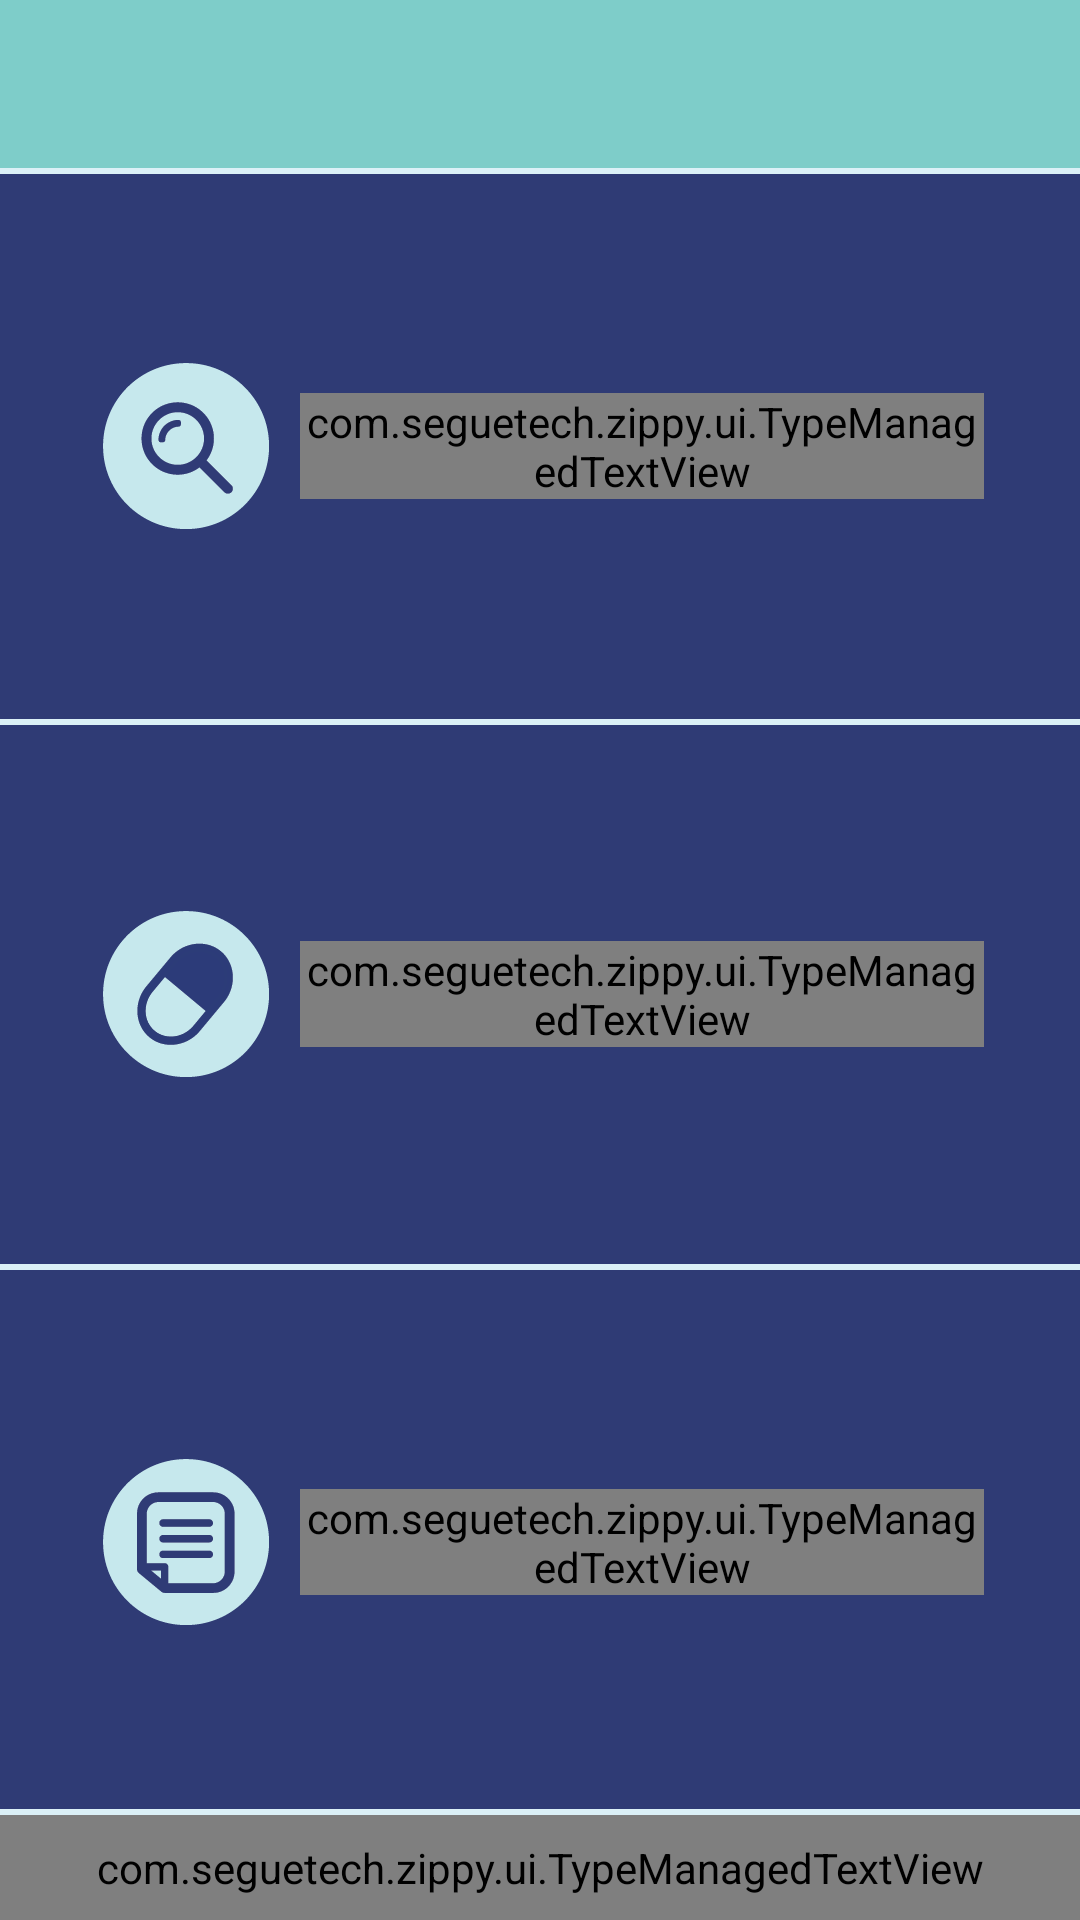

Layout XML and referenced resources for this Android screen:
<!-- AndroidManifest.xml: activity theme NoActionBar -->
<!-- res/layout/activity_dashboard.xml -->
<RelativeLayout xmlns:android="http://schemas.android.com/apk/res/android"
    xmlns:tools="http://schemas.android.com/tools"
    android:layout_width="match_parent"
    android:layout_height="match_parent"
    android:id="@+id/dashboard"
    xmlns:app="http://schemas.android.com/apk/res-auto"
    tools:context="com.seguetech.zippy.activities.DashboardActivity">

    <android.support.v7.widget.Toolbar
        android:background="@color/light_blue"
        android:layout_width="match_parent"
        android:layout_height="wrap_content"
        android:layout_alignParentTop="true"
        android:elevation="0dp"
        android:id="@+id/toolbar"
        tools:ignore="UnusedAttribute">

        <RelativeLayout
            android:layout_width="match_parent"
            android:layout_height="wrap_content"
            android:layout_marginLeft="48dp"
            android:layout_marginStart="48dp">
        <ImageView
            android:layout_centerInParent="true"
            android:layout_height="wrap_content"
            android:layout_width="wrap_content"
            android:src="@drawable/main_logo"
            android:layout_marginTop="8dp"
            android:layout_marginBottom="8dp"
            />
        </RelativeLayout>

    </android.support.v7.widget.Toolbar>

    <LinearLayout
        android:layout_width="match_parent"
        android:layout_height="match_parent"
        android:layout_below="@+id/toolbar"
        android:layout_above="@+id/footer"
        android:orientation="vertical"
        android:layout_marginTop="2dp"
        android:layout_marginBottom="2dp"
        android:weightSum="3">

        <FrameLayout
            android:layout_width="match_parent"
            android:layout_height="0dp"
            android:background="@color/dark_blue"
            android:layout_weight="1"
            >

            <RelativeLayout
                android:layout_width="match_parent"
                android:layout_height="match_parent"
                android:minHeight="?android:attr/listPreferredItemHeight"
                android:orientation="horizontal"
                android:clickable="true"
                android:paddingTop="8dp"
                android:paddingBottom="8dp"
                android:paddingLeft="32dp"
                android:paddingRight="32dp"
                android:background="?android:attr/selectableItemBackground"
                android:id="@+id/search_button"
                android:onClick="onClick">

                <ImageView
                    android:src="@drawable/search_button"
                    android:layout_width="wrap_content"
                    android:layout_height="wrap_content"
                    android:duplicateParentState="true"
                    android:layout_centerVertical="true"
                    android:id="@+id/search_image"
                    />
                <com.seguetech.zippy.ui.TypeManagedTextView
                    android:layout_width="wrap_content"
                    android:layout_height="wrap_content"
                    android:text="@string/search"
                    android:textColor="@android:color/white"
                    android:layout_gravity="center_vertical"
                    android:textAppearance="@android:style/TextAppearance.Large"
                    android:textStyle="bold"
                    android:layout_marginLeft="8dp"
                    android:layout_marginStart="8dp"
                    android:duplicateParentState="true"
                    android:layout_centerVertical="true"
                    android:layout_toRightOf="@+id/search_image"
                    android:layout_toEndOf="@+id/search_image"
                    app:typeface="robotoslab"/>
            </RelativeLayout>
        </FrameLayout>

        <FrameLayout
            android:layout_width="match_parent"
            android:layout_height="0dp"
            android:layout_weight="1"
            android:paddingTop="2dp"
            >

        <FrameLayout
            android:layout_width="match_parent"
            android:layout_height="match_parent"
            android:background="@color/dark_blue"
            >

            <RelativeLayout
                android:layout_width="match_parent"
                android:layout_height="match_parent"
                android:minHeight="?android:attr/listPreferredItemHeight"
                android:orientation="horizontal"
                android:clickable="true"
                android:paddingTop="8dp"
                android:paddingBottom="8dp"
                android:paddingLeft="32dp"
                android:paddingRight="32dp"
                android:background="?android:attr/selectableItemBackground"
                android:id="@+id/cabinet_button"
                android:onClick="onClick">

                <ImageView
                    android:src="@drawable/cabinet_button"
                    android:layout_width="wrap_content"
                    android:layout_height="wrap_content"
                    android:duplicateParentState="true"
                    android:layout_centerVertical="true"
                    android:id="@+id/cabinet_image"
                    />
                <com.seguetech.zippy.ui.TypeManagedTextView
                    android:layout_width="wrap_content"
                    android:layout_height="wrap_content"
                    android:text="@string/medicine_cabinets"
                    android:textColor="@android:color/white"
                    android:layout_gravity="center_vertical"
                    android:textAppearance="@android:style/TextAppearance.Large"
                    android:textStyle="bold"
                    android:layout_marginLeft="8dp"
                    android:layout_marginStart="8dp"
                    android:duplicateParentState="true"
                    android:layout_centerVertical="true"
                    android:layout_toRightOf="@+id/cabinet_image"
                    android:layout_toEndOf="@+id/cabinet_image"
                    app:typeface="robotoslab"/>
            </RelativeLayout>
        </FrameLayout>
        </FrameLayout>


        <FrameLayout
            android:layout_width="match_parent"
            android:layout_height="0dp"
            android:layout_weight="1"
            android:paddingTop="2dp"
            >

        <FrameLayout
            android:layout_width="match_parent"
            android:layout_height="match_parent"
            android:background="@color/dark_blue"
            >

            <RelativeLayout
                android:layout_width="match_parent"
                android:layout_height="match_parent"
                android:minHeight="?android:attr/listPreferredItemHeight"
                android:layout_marginTop="2dp"
                android:orientation="horizontal"
                android:clickable="true"
                android:paddingTop="8dp"
                android:paddingBottom="8dp"
                android:paddingLeft="32dp"
                android:paddingRight="32dp"
                android:background="?android:attr/selectableItemBackground"
                android:id="@+id/news_button"
                android:onClick="onClick">

                <ImageView
                    android:src="@drawable/news_button"
                    android:layout_width="wrap_content"
                    android:layout_height="wrap_content"
                    android:duplicateParentState="true"
                    android:layout_centerVertical="true"
                    android:id="@+id/news_image"
                    />
                <com.seguetech.zippy.ui.TypeManagedTextView
                    android:layout_width="wrap_content"
                    android:layout_height="wrap_content"
                    android:text="@string/news"
                    android:textColor="@android:color/white"
                    android:layout_gravity="center_vertical"
                    android:textAppearance="@android:style/TextAppearance.Large"
                    android:textStyle="bold"
                    android:layout_marginLeft="8dp"
                    android:layout_marginStart="8dp"
                    android:duplicateParentState="true"
                    android:layout_centerVertical="true"
                    android:layout_toRightOf="@+id/news_image"
                    android:layout_toEndOf="@+id/news_image"
                    app:typeface="robotoslab"/>
            </RelativeLayout>
        </FrameLayout>
        </FrameLayout>

    </LinearLayout>



    <com.seguetech.zippy.ui.TypeManagedTextView
        android:id="@+id/footer"
        app:typeface="robotoslab"
        android:layout_width="match_parent"
        android:layout_height="wrap_content"
        android:background="@color/light_blue"
        android:text="@string/drug_information_checker"
        android:layout_alignParentBottom="true"
        android:gravity="center"
        android:padding="8dp"
        android:textColor="@android:color/white"
        android:textStyle="bold"
        android:textAppearance="@android:style/TextAppearance.Small"
        />
</RelativeLayout>
<!-- resources referenced by this layout -->
<resources>
  <color name="dark_blue">#2F3B75</color>
  <color name="light_blue">#7ECDC9</color>
  <!-- drawable cabinet_button (drawable) -->
  <?xml version="1.0" encoding="utf-8"?>
  <selector xmlns:android="http://schemas.android.com/apk/res/android">
      <item android:drawable="@drawable/dashboard_medcabinet_pressed" android:state_pressed="true" />
      <item android:drawable="@drawable/dashboard_medcabinet"/>
  </selector>
  <!-- drawable news_button (drawable) -->
  <?xml version="1.0" encoding="utf-8"?>
  <selector xmlns:android="http://schemas.android.com/apk/res/android">
      <item android:drawable="@drawable/dashboard_news_pressed" android:state_pressed="true" />
      <item android:drawable="@drawable/dashboard_news"/>
  </selector>
  <!-- drawable search_button (drawable) -->
  <?xml version="1.0" encoding="utf-8"?>
  <selector xmlns:android="http://schemas.android.com/apk/res/android">
      <item android:drawable="@drawable/dashboard_search_pressed" android:state_pressed="true" />
      <item android:drawable="@drawable/dashboard_search"/>
  </selector>
  <string name="drug_information_checker">Drug Information Checker</string>
  <string name="medicine_cabinets">Medicine Cabinets</string>
  <string name="news">News</string>
  <string name="search">Search</string>
  <style name="NoActionBar" parent="@style/Theme.AppCompat.Light.NoActionBar">
          <item name="colorPrimary">@color/light_blue</item>
          <item name="colorPrimaryDark">@color/dark</item>
          <item name="colorAccent">@color/light_blue</item>
          <item name="android:windowBackground">@color/other_light_blue</item>
      </style>
  <!-- drawable dashboard_medcabinet_pressed: png bitmap (drawable-hdpi, 1078 bytes) -->
  <!-- drawable dashboard_medcabinet: png bitmap (drawable-hdpi, 1258 bytes) -->
  <!-- drawable dashboard_news_pressed: png bitmap (drawable-hdpi, 895 bytes) -->
  <!-- drawable dashboard_news: png bitmap (drawable-hdpi, 894 bytes) -->
  <!-- drawable dashboard_search_pressed: png bitmap (drawable-hdpi, 991 bytes) -->
  <!-- drawable dashboard_search: png bitmap (drawable-hdpi, 976 bytes) -->
  <color name="dark">#0D0D0D</color>
  <color name="other_light_blue">#DBF0F7</color>
</resources>
